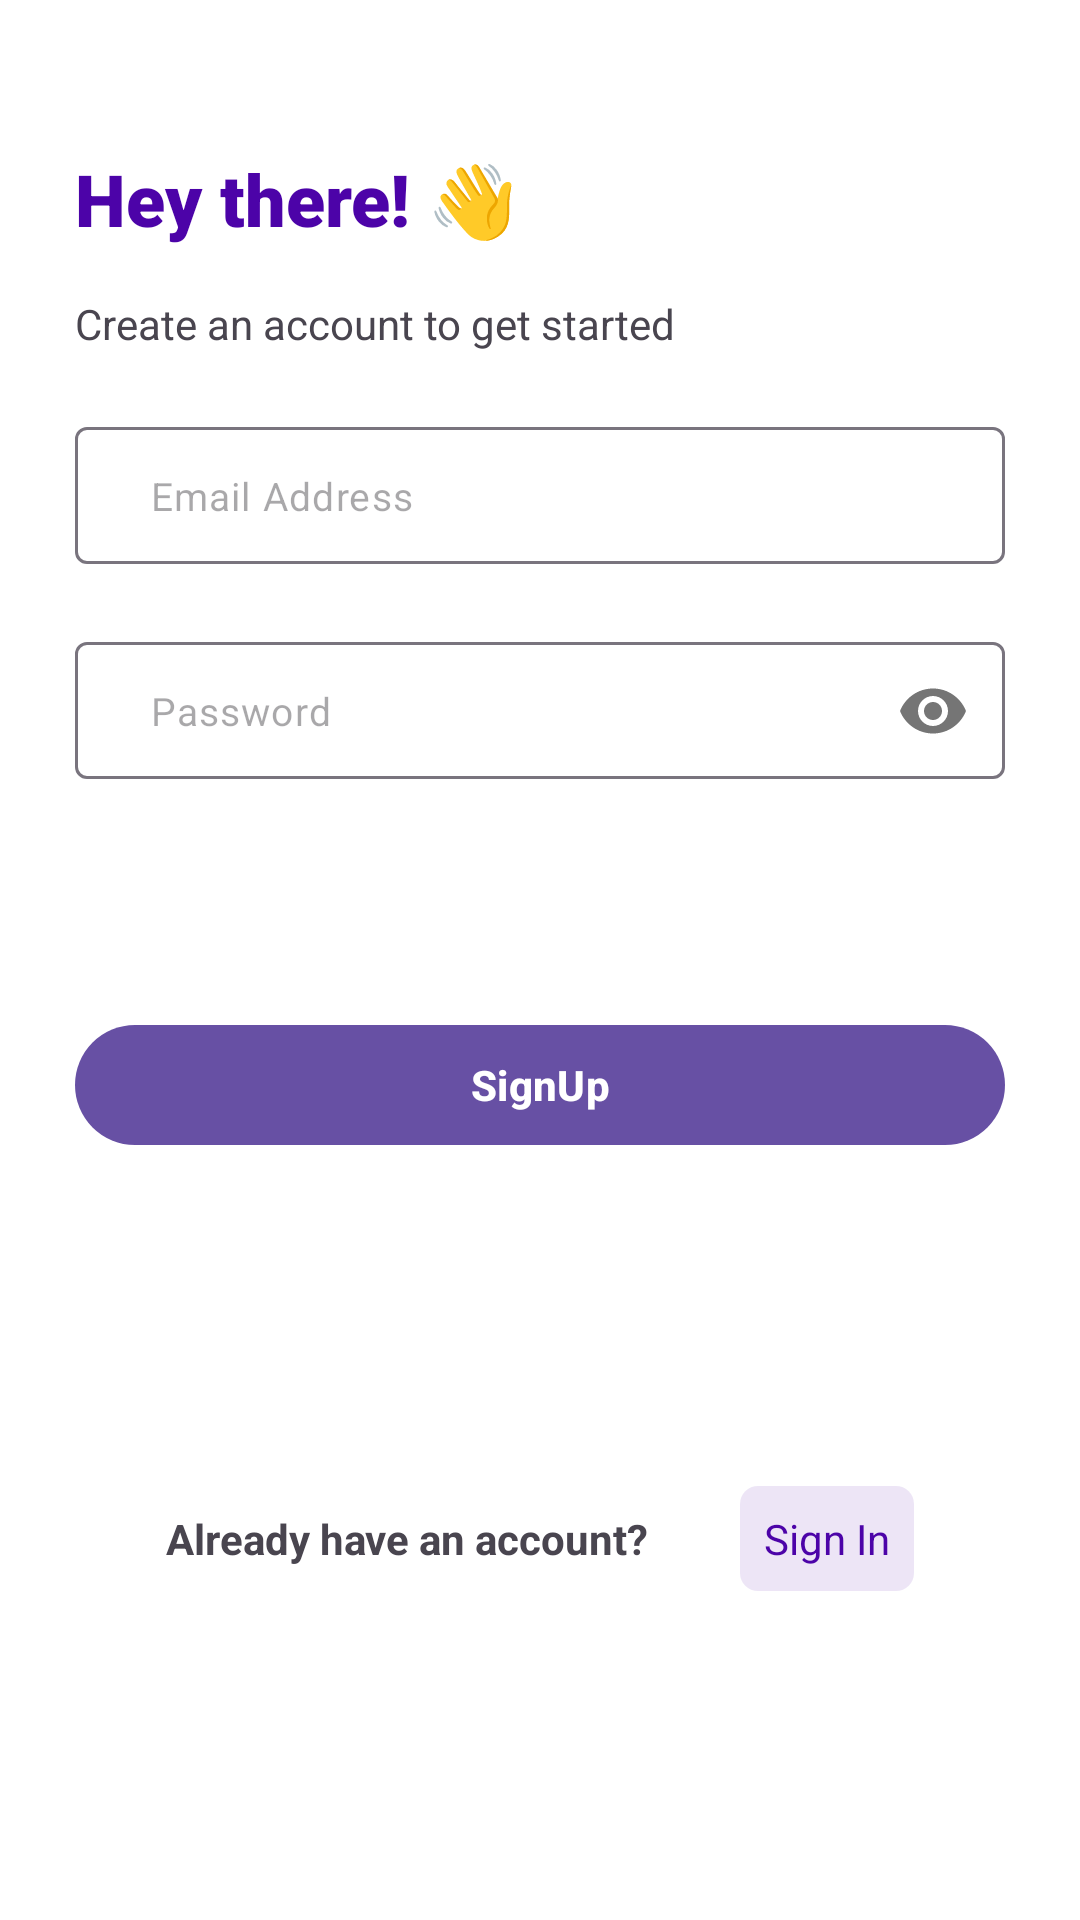

Produce the Android XML layout that renders to this screen, including the resource entries it uses.
<!-- AndroidManifest.xml: application theme Theme.VTransaction -->
<!-- res/layout/signup_fragment.xml -->
<?xml version="1.0" encoding="utf-8"?>
<FrameLayout xmlns:android="http://schemas.android.com/apk/res/android"
    xmlns:app="http://schemas.android.com/apk/res-auto"
    xmlns:tools="http://schemas.android.com/tools"
    android:layout_width="match_parent"
    android:layout_height="match_parent"
    tools:context=".auth.AuthenticationActivity"
    android:background="@color/white">

    <androidx.constraintlayout.widget.ConstraintLayout
        android:layout_width="match_parent"
        android:layout_margin="@dimen/dp_25"
        android:layout_height="match_parent">

        <TextView
            android:id="@+id/text_welcome"
            android:text="@string/hey_there"
            app:layout_constraintEnd_toEndOf="parent"
            app:layout_constraintStart_toStartOf="parent"
            app:layout_constraintTop_toTopOf="parent"
            style="@style/hey_there" />


        <TextView
            android:id="@+id/create_an_account"
            android:layout_width="@dimen/dp_0"
            android:layout_height="wrap_content"
            android:layout_marginTop="@dimen/dp_16"
            android:text="@string/create_an_account_to_get_started"
            app:layout_constraintStart_toStartOf="@id/text_welcome"
            app:layout_constraintTop_toBottomOf="@id/text_welcome" />


        <com.google.android.material.textfield.TextInputLayout
            android:id="@+id/emailInputLayout"
            android:layout_width="@dimen/dp_0"
            android:layout_height="wrap_content"
            android:layout_marginTop="@dimen/dp_25"
            android:layout_marginBottom="@dimen/dp_25"
            app:hintEnabled="false"
            app:layout_constraintBottom_toTopOf="@+id/passwordInputLayout"
            app:layout_constraintEnd_toEndOf="parent"
            app:layout_constraintStart_toStartOf="parent"
            app:layout_constraintTop_toBottomOf="@id/create_an_account">

            <EditText
                android:id="@+id/email_edit_text"
                android:layout_width="match_parent"
                android:layout_height="wrap_content"
                android:hint="@string/email_address"
                android:importantForAutofill="no"
                android:inputType="textEmailAddress"
                android:paddingVertical="14dp"
                android:paddingStart="@dimen/dp_25"
                android:paddingEnd="31dp"
                android:textColor="@color/black"
                android:textSize="13sp" />
        </com.google.android.material.textfield.TextInputLayout>

        <com.google.android.material.textfield.TextInputLayout
            android:id="@+id/passwordInputLayout"
            android:layout_width="@dimen/dp_0"
            android:layout_height="wrap_content"
            android:layout_marginTop="@dimen/dp_25"
            android:background="@color/white"
            app:hintEnabled="false"
            app:layout_constraintEnd_toEndOf="parent"
            app:layout_constraintStart_toStartOf="parent"
            app:layout_constraintTop_toBottomOf="@id/emailInputLayout"
            app:passwordToggleEnabled="true">

            <EditText
                android:id="@+id/password_edit_text"
                android:layout_width="match_parent"
                android:layout_height="wrap_content"
                android:hint="@string/password"
                android:importantForAutofill="no"
                android:inputType="textPassword"
                android:paddingVertical="14dp"
                android:paddingStart="@dimen/dp_25"
                android:paddingEnd="31dp"
                android:textColor="@color/black"
                android:textSize="13sp" />
        </com.google.android.material.textfield.TextInputLayout>


        <com.google.android.material.button.MaterialButton
            android:id="@+id/signUpButton"
            android:layout_width="@dimen/dp_0"
            android:layout_height="wrap_content"
            android:layout_gravity="center"
            android:layout_marginBottom="@dimen/dp_16"
            android:text="@string/signup"
            android:textAllCaps="false"
            android:textStyle="bold"
            app:layout_constraintBottom_toTopOf="@+id/no_account"
            app:layout_constraintEnd_toEndOf="parent"
            app:layout_constraintTop_toBottomOf="@id/passwordInputLayout"
            app:layout_constraintStart_toStartOf="parent" />


        <TextView
            android:id="@+id/no_account"
            android:layout_width="wrap_content"
            android:layout_height="wrap_content"
            android:layout_marginTop="@dimen/dp_25"
            android:layout_marginBottom="@dimen/dp_16"
            android:gravity="center_horizontal"
            android:text="@string/already_have_an_account"
            android:textStyle="bold"
            app:layout_constraintBottom_toBottomOf="parent"
            app:layout_constraintEnd_toStartOf="@+id/signIn"
            app:layout_constraintStart_toStartOf="parent"
            app:layout_constraintTop_toBottomOf="@+id/signUpButton" />

        <TextView
            android:id="@+id/signIn"
            android:layout_width="wrap_content"
            android:layout_height="wrap_content"
            android:gravity="center"
            android:background="@drawable/sign_in_background"
            android:text="@string/sign_in"
            android:textColor="@color/purple"
            app:layout_constraintBottom_toBottomOf="@id/no_account"
            app:layout_constraintEnd_toEndOf="parent"
            app:layout_constraintStart_toEndOf="@+id/no_account"
            app:layout_constraintTop_toTopOf="@id/no_account" />
    </androidx.constraintlayout.widget.ConstraintLayout>
    <include
        android:id="@+id/loader"
        android:visibility="gone"
        layout="@layout/view_loader"/>
</FrameLayout>
<!-- res/layout/view_loader.xml (included above) -->
<?xml version="1.0" encoding="utf-8"?>
<androidx.appcompat.widget.LinearLayoutCompat xmlns:android="http://schemas.android.com/apk/res/android"
    android:layout_width="match_parent"
    android:layout_height="match_parent"
    android:paddingEnd="@dimen/dp_25"
    android:paddingStart="@dimen/dp_25"
    android:background="@color/loaderTranslucent"
    android:backgroundTint="@color/loaderTranslucent"
    android:gravity="center">
        <ProgressBar
            android:id="@+id/progressLoader"
            android:layout_width="@dimen/dp_200"
            android:layout_height="@dimen/dp_200" />

</androidx.appcompat.widget.LinearLayoutCompat>
<!-- resources referenced by this layout -->
<resources>
  <color name="black">#FF000000</color>
  <color name="loaderTranslucent">#96000000</color>
  <color name="purple">#4C03A8</color>
  <color name="white">#FFFFFFFF</color>
  <dimen name="dp_0">0dp</dimen>
  <dimen name="dp_16">16dp</dimen>
  <dimen name="dp_200">200dp</dimen>
  <dimen name="dp_25">25dp</dimen>
  <!-- drawable sign_in_background (drawable) -->
  <?xml version="1.0" encoding="utf-8"?>
  <shape xmlns:android="http://schemas.android.com/apk/res/android"
      android:shape="rectangle">
      <corners android:radius="@dimen/dp_6" />
      <solid android:color="@color/purple_10" />
      <padding
          android:bottom="@dimen/dp_8"
          android:left="@dimen/dp_8"
          android:right="@dimen/dp_8"
          android:top="@dimen/dp_8" />
  
  </shape>
  <string name="already_have_an_account">Already have an account?</string>
  <string name="create_an_account_to_get_started">Create an account to get started</string>
  <string name="email_address">Email Address</string>
  <string name="hey_there">Hey there! 👋</string>
  <string name="password">Password</string>
  <string name="sign_in">Sign In</string>
  <string name="signup">SignUp</string>
  <style name="hey_there">
          <item name="android:layout_width">@dimen/dp_0</item>
          <item name="android:layout_height">wrap_content</item>
          <item name="android:layout_marginTop">@dimen/dp_25</item>
          <item name="android:fontFamily">sans-serif-black</item>
          <item name="android:textColor">@color/purple</item>
          <item name="android:textSize">24sp</item>
      </style>
  <style name="Theme.VTransaction" parent="Base.Theme.VTransaction" />
  <dimen name="dp_6">6dp</dimen>
  <color name="purple_10">#1A4C03A8</color>
  <dimen name="dp_8">8dp</dimen>
  <style name="Base.Theme.VTransaction" parent="Theme.Material3.DayNight.NoActionBar">
          
          
      </style>
</resources>
